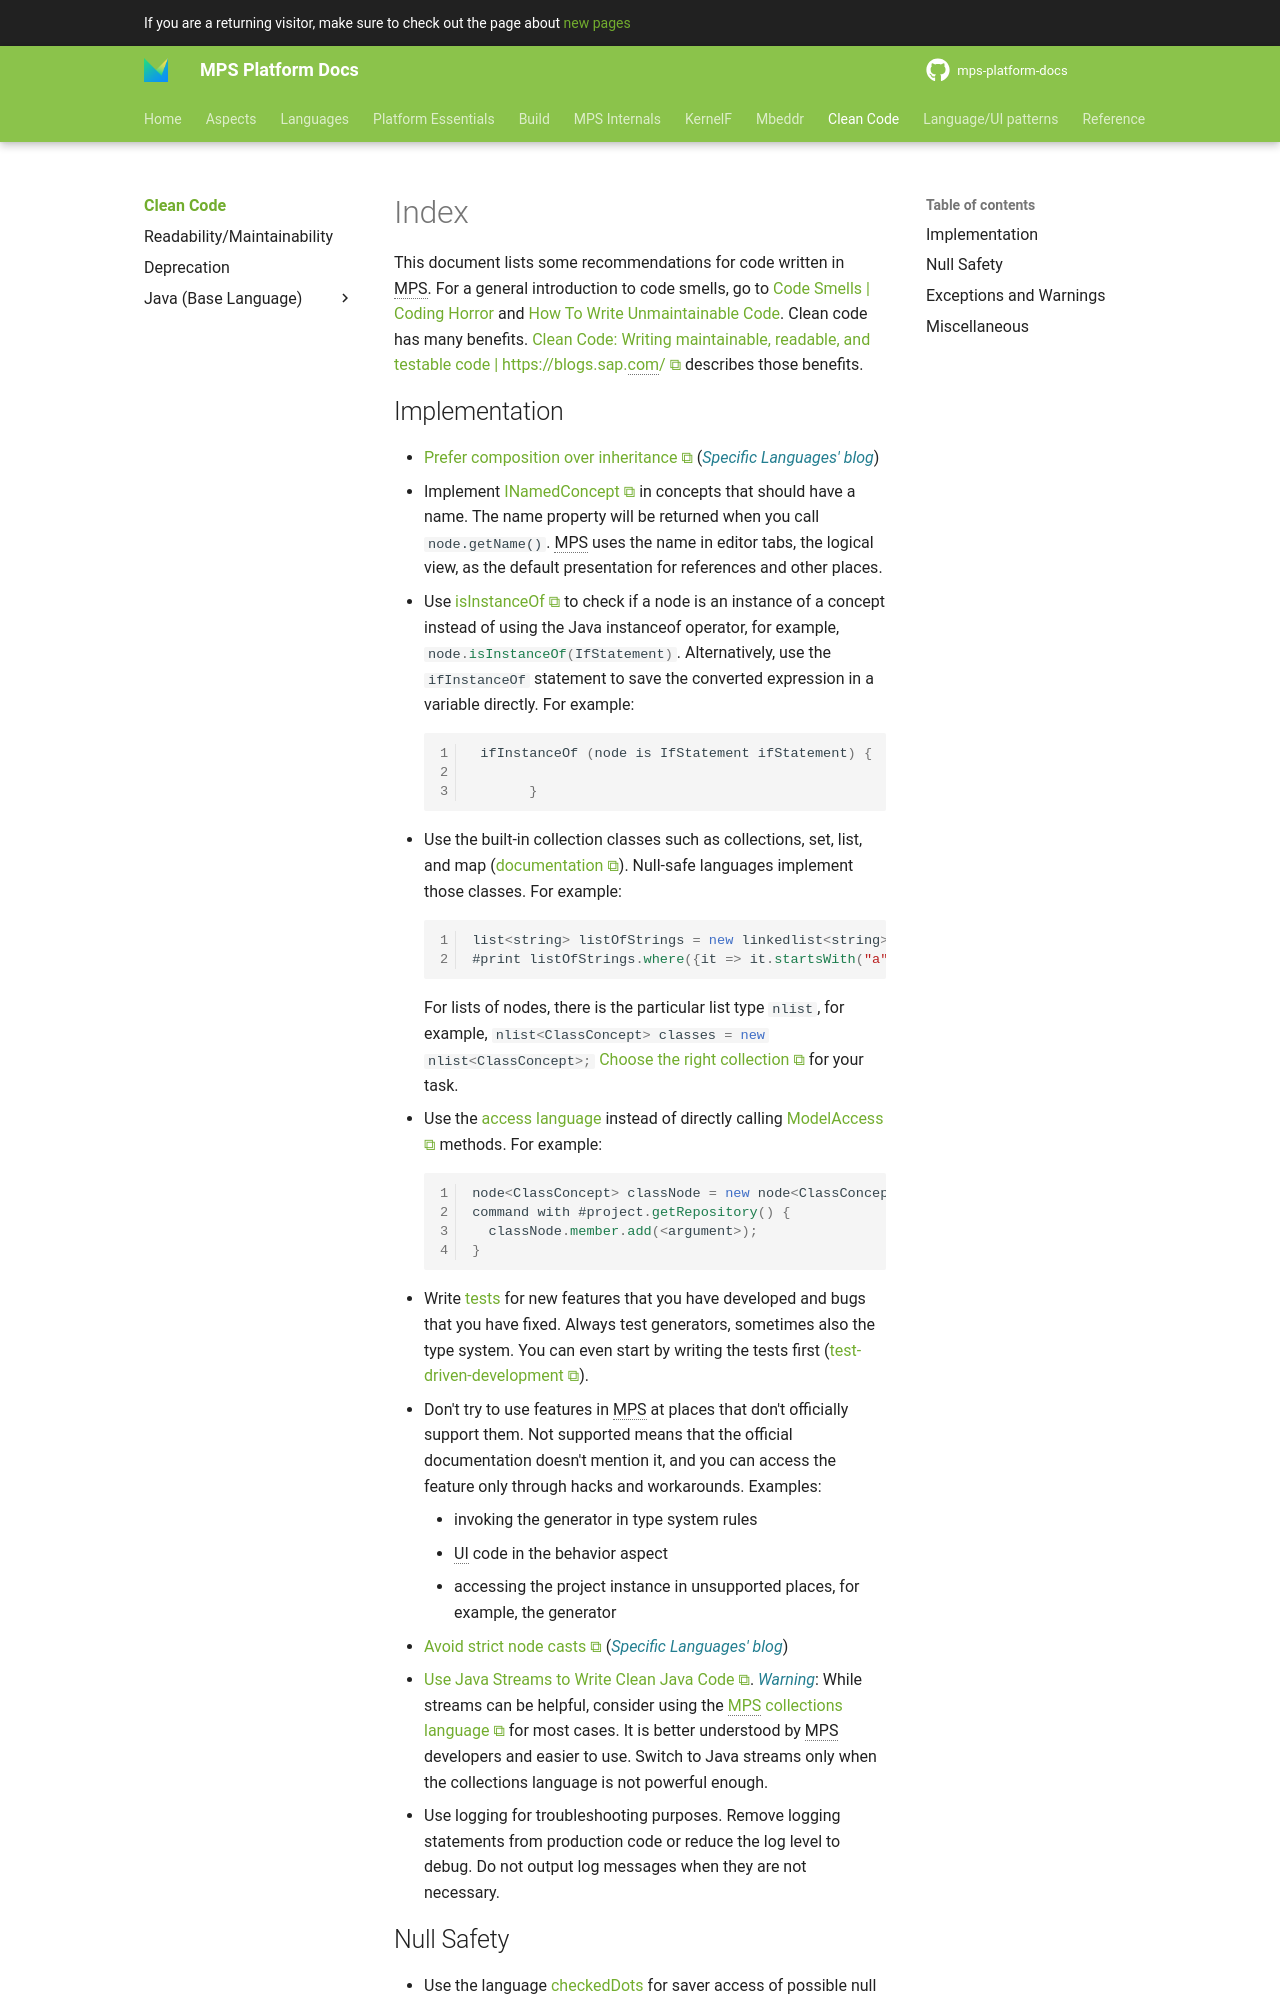

repository: mbeddr/mps-platform-docs · page: clean_code/mps/index.html · generator: mkdocs

---
comments: true
---

This document lists some recommendations for code written in MPS. For a general introduction to code smells, go to [Code Smells | Coding Horror](https://blog.codinghorror.com/code-smells/) and [How To Write Unmaintainable Code](https://web.archive.org/web/20171224114025id_/https://www.thc.org/root/phun/unmaintain.html). Clean code has many benefits. [Clean Code: Writing maintainable, readable, and testable code | https://blogs.sap.com/](https://blogs.sap.com/2022/12/21/clean-code-writing-maintainable-readable-and-testable-code/) describes those benefits.


## Implementation

- [Prefer composition over inheritance](https://specificlanguages.com/posts/prefer-composition-over-inheritance/){{ blog('sl') }}
- Implement [INamedConcept](http://127.0.0.1:63320/node?ref=r%3A00000000-0000-4000-0000-011c89590288%28jetbrains.mps.lang.core.structure%29%2F1169194658468) in concepts that should have a name. The name property will be returned when you call `node.getName()`. MPS uses the name in editor tabs, the logical view, as the default presentation for references and other places.
- Use [isInstanceOf](http://127.0.0.1:63320/node?ref=r%3A00000000-0000-4000-0000-011c89590301%28jetbrains.mps.lang.smodel.structure%29%2F1139621453865) to check if a node is an instance of a concept instead of using the Java instanceof operator, for example, `#!java node.isInstanceOf(IfStatement)`. Alternatively, use the `ifInstanceOf` statement to save the converted expression in a variable directly. For example:
 ```java 
  ifInstanceOf (node is IfStatement ifStatement) {

        }
 ```
- Use the built-in collection classes such as collections, set, list, and map ([documentation](https://www.jetbrains.com/help/mps/collections-language.html)). Null-safe languages implement those classes.
  For example:
  ```java
  list<string> listOfStrings = new linkedlist<string>(copy: new string[]{"ab", "ba", "aaaa"}); 
  #print listOfStrings.where({it => it.startsWith("a"); }).join(",");
  ```
  For lists of nodes, there is the particular list type `nlist`, for example, `#!java nlist<ClassConcept> classes = new nlist<ClassConcept>;`
  [Choose the right collection](http://www.javapractices.com/topic/TopicAction.do?Id=65) for your task.
- Use the [access language](https://www.jetbrains.com/help/mps/smodel-language.html#accesslanguage) instead of directly calling [ModelAccess](http://127.0.0.1:63320/node?ref=8865b7a8-5271-43d3-884c-6fd1d9cfdd34%2Fjava%3Aorg.jetbrains.mps.openapi.module%28MPS.OpenAPI%2F%29%2F%7EModelAccess) methods.
  For example:
  ```java
  node<ClassConcept> classNode = new node<ClassConcept>(); 
  command with #project.getRepository() {
    classNode.member.add(<argument>);
  }
  ```
- Write [tests](https://www.jetbrains.com/help/mps/testing-languages.html) for new features that you have developed and bugs that you have fixed. Always test generators, sometimes also the type system. You can even start by writing the tests first ([test-driven-development](https://www.browserstack.com/guide/what-is-test-driven-development)).
- Don't try to use features in MPS at places that don't officially support them. Not supported means that the official documentation doesn't mention it, and you can access the feature only through hacks and workarounds. Examples:
    - invoking the generator in type system rules
    - UI code in the behavior aspect
    - accessing the project instance in unsupported places, for example, the generator
- [Avoid strict node casts](https://specificlanguages.com/posts/2022-06/02-avoid-strict-node-casts/){{ blog('sl') }}
- [Use Java Streams to Write Clean Java Code](https://sweetcode.io/use-java-streams-to-write-clean-java-code/). *Warning*: While streams
  can be helpful, consider using the [MPS collections language](https://www.jetbrains.com/help/mps/collections-language.html) for most cases. It
  is better understood by MPS developers and easier to use. Switch to Java streams only when the collections language is
  not powerful enough.
- Use logging for troubleshooting purposes. Remove logging statements from production code or reduce the log level
  to debug. Do not output log messages when they are not necessary.
